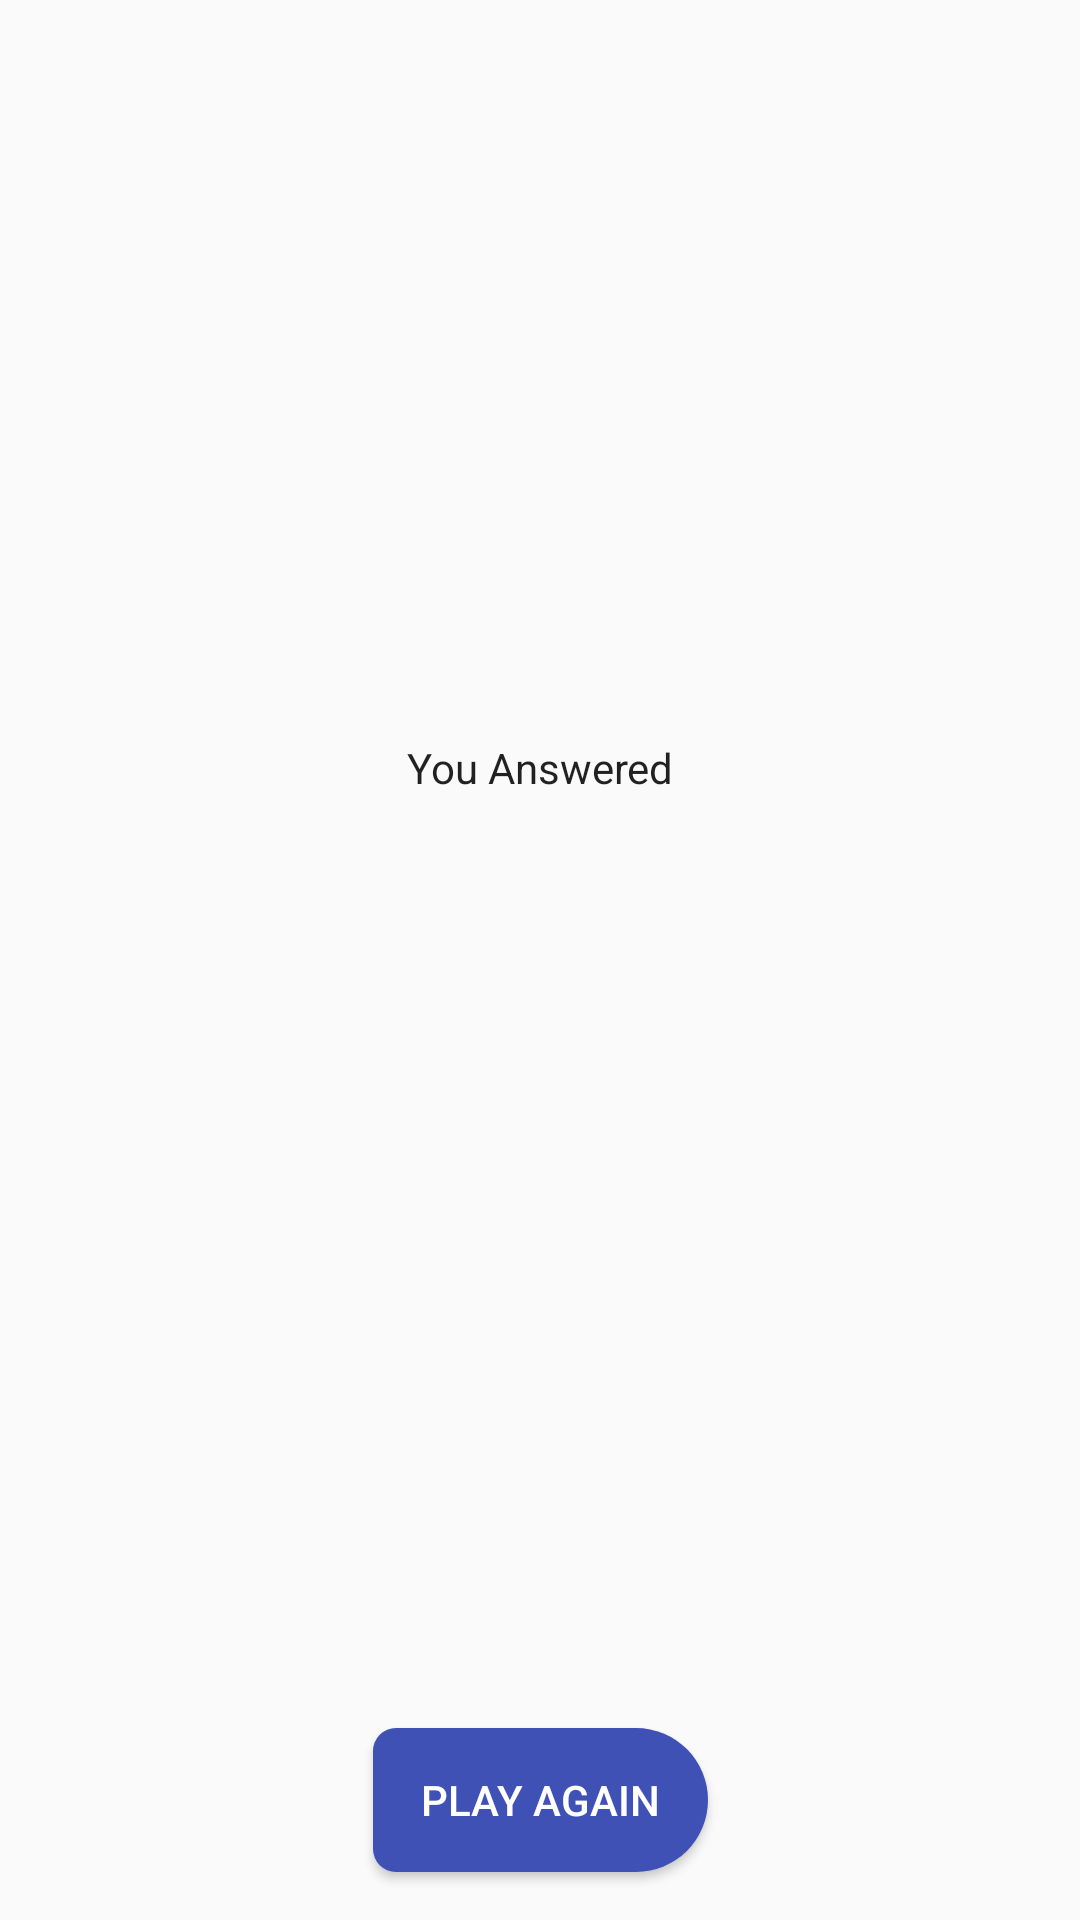

Here is an Android app screen rendered from its layout file. Give the layout XML and the strings, colors and styles it references.
<!-- AndroidManifest.xml: application theme AppTheme -->
<!-- res/layout/fragment_score.xml -->
<?xml version="1.0" encoding="utf-8"?>
<layout xmlns:android="http://schemas.android.com/apk/res/android"
    xmlns:tools="http://schemas.android.com/tools"
    xmlns:app="http://schemas.android.com/apk/res-auto">

    <data>
        <variable
            name="viewModel"
            type="com.aesthomic.explainimal.score.ScoreViewModel" />
    </data>

    <androidx.constraintlayout.widget.ConstraintLayout
        android:layout_width="match_parent"
        android:layout_height="match_parent"
        tools:context=".score.ScoreFragment">

        <TextView
            android:id="@+id/tv_score_you_answered"
            style="@style/TextContent.Small"
            app:layout_constraintBottom_toTopOf="@+id/tv_score_score"
            app:layout_constraintStart_toStartOf="parent"
            app:layout_constraintEnd_toEndOf="parent"
            android:text="@string/tv_score_you_answered_text"/>

        <TextView
            android:id="@+id/tv_score_score"
            style="@style/TextContent.Large.PrimaryColor"
            app:layout_constraintBottom_toTopOf="@+id/btn_score_play_again"
            app:layout_constraintTop_toTopOf="parent"
            app:layout_constraintStart_toStartOf="parent"
            app:layout_constraintEnd_toEndOf="parent"
            tools:text="0"/>

        <TextView
            android:id="@+id/tv_score_question"
            style="@style/TextContent.Small"
            app:layout_constraintTop_toBottomOf="@id/tv_score_score"
            app:layout_constraintStart_toStartOf="parent"
            app:layout_constraintEnd_toEndOf="parent"
            tools:text="Question"/>

        <Button
            android:id="@+id/btn_score_play_again"
            android:layout_width="wrap_content"
            android:layout_height="wrap_content"
            android:background="@drawable/button_main_bg"
            android:paddingStart="16dp"
            android:paddingEnd="16dp"
            app:layout_constraintBottom_toBottomOf="@id/guideline_score_margin_bottom"
            app:layout_constraintStart_toStartOf="parent"
            app:layout_constraintEnd_toEndOf="parent"
            android:onClick="@{() -> viewModel.onPlayAgain()}"
            android:textColor="@android:color/white"
            android:text="@string/btn_score_play_again"/>

        <androidx.constraintlayout.widget.Guideline
            android:id="@+id/guideline_score_margin_bottom"
            android:layout_width="wrap_content"
            android:layout_height="wrap_content"
            android:orientation="horizontal"
            app:layout_constraintGuide_end="16dp"/>

    </androidx.constraintlayout.widget.ConstraintLayout>
</layout>
<!-- resources referenced by this layout -->
<resources>
  <!-- drawable button_main_bg (drawable) -->
  <?xml version="1.0" encoding="utf-8"?>
  <selector xmlns:android="http://schemas.android.com/apk/res/android">
      <item android:state_pressed="true">
          <shape android:shape="rectangle">
              <solid android:color="@color/colorPrimaryDark" />
              <corners android:topLeftRadius="16dp"
                  android:bottomLeftRadius="16dp"
                  android:topRightRadius="50dp"
                  android:bottomRightRadius="50dp"/>
          </shape>
      </item>
      <item android:state_focused="true">
          <shape android:shape="rectangle">
              <solid android:color="@color/colorPrimaryLight" />
              <corners android:topLeftRadius="16dp"
                  android:bottomLeftRadius="16dp"
                  android:topRightRadius="50dp"
                  android:bottomRightRadius="50dp"/>
          </shape>
      </item>
      <item>
          <shape android:shape="rectangle">
              <solid android:color="@color/colorPrimary" />
              <corners android:topLeftRadius="16dp"
                  android:bottomLeftRadius="16dp"
                  android:topRightRadius="50dp"
                  android:bottomRightRadius="50dp"/>
          </shape>
      </item>
  </selector>
  <string name="btn_score_play_again">Play Again</string>
  <string name="tv_score_you_answered_text">You Answered</string>
  <style name="TextContent.Large.PrimaryColor">
          <item name="android:textColor">@color/colorPrimary</item>
      </style>
  <style name="TextContent.Small">
          <item name="android:textSize">14sp</item>
      </style>
  <style name="AppTheme" parent="Theme.AppCompat.Light.NoActionBar">
          <item name="android:windowFullscreen">true</item>
          <item name="colorPrimary">@color/colorPrimary</item>
          <item name="colorPrimaryDark">@color/colorPrimaryDark</item>
          <item name="colorAccent">@color/colorAccent</item>
      </style>
  <color name="colorPrimaryDark">#303F9F</color>
  <color name="colorPrimaryLight">#C5CAE9</color>
  <color name="colorPrimary">#3F51B5</color>
  <color name="colorAccent">#FFC107</color>
</resources>
